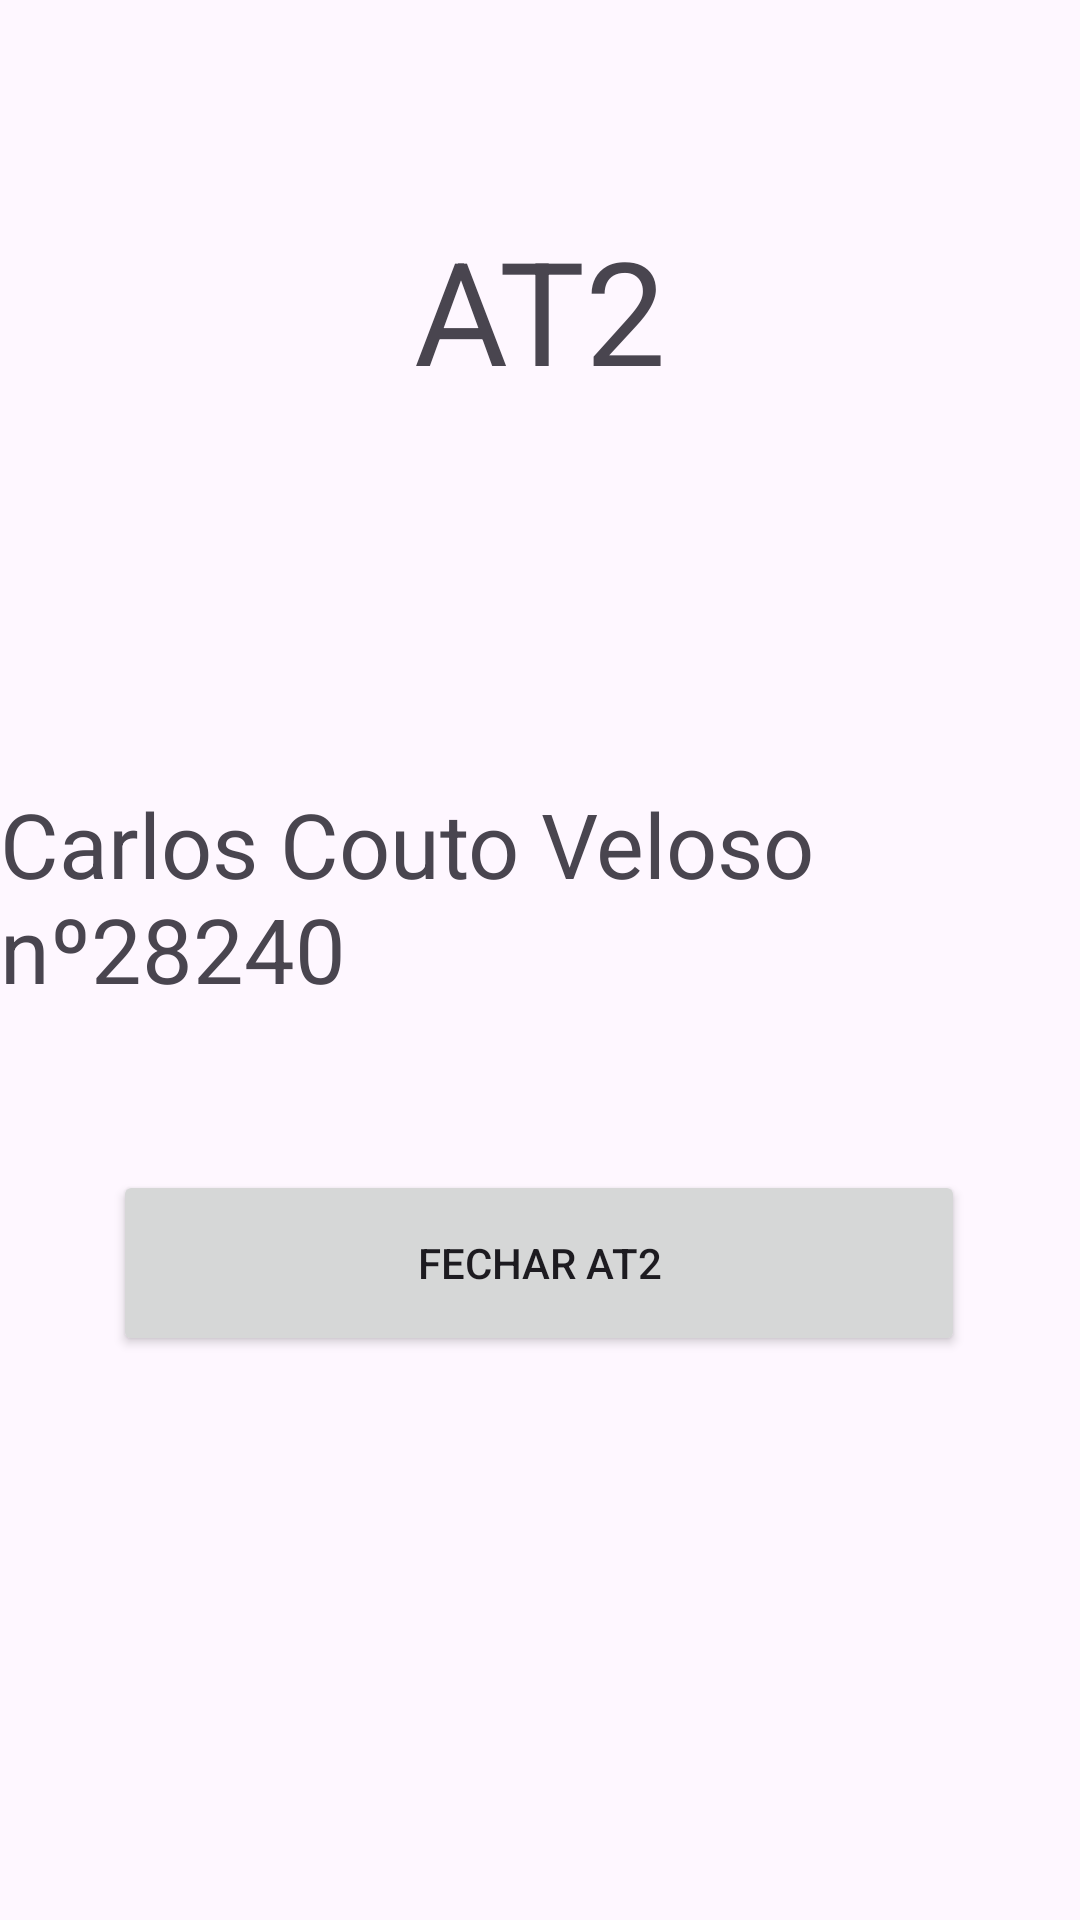

Android layout source for this screen:
<!-- AndroidManifest.xml: application theme Theme.Projeto3 -->
<!-- res/layout/activity_main2.xml -->
<?xml version="1.0" encoding="utf-8"?>
<androidx.constraintlayout.widget.ConstraintLayout xmlns:android="http://schemas.android.com/apk/res/android"
    xmlns:app="http://schemas.android.com/apk/res-auto"
    xmlns:tools="http://schemas.android.com/tools"
    android:layout_width="match_parent"
    android:layout_height="match_parent"
    tools:context=".Activity_main2">

    <TextView
        android:id="@+id/textView2"
        android:layout_width="wrap_content"
        android:layout_height="wrap_content"
        android:layout_marginTop="71dp"
        android:text="AT2"
        android:textSize="48sp"
        app:layout_constraintEnd_toEndOf="parent"
        app:layout_constraintStart_toStartOf="parent"
        app:layout_constraintTop_toTopOf="parent" />

    <TextView
        android:id="@+id/textView3"
        android:layout_width="wrap_content"
        android:layout_height="wrap_content"
        android:layout_marginTop="261dp"
        android:text="Carlos Couto Veloso nº28240"
        android:textSize="30sp"
        app:layout_constraintEnd_toEndOf="parent"
        app:layout_constraintStart_toStartOf="parent"
        app:layout_constraintTop_toTopOf="parent" />

    <Button
        android:id="@+id/button2"
        android:layout_width="284dp"
        android:layout_height="62dp"
        android:text="Fechar AT2"
        app:layout_constraintBottom_toBottomOf="parent"
        app:layout_constraintEnd_toEndOf="parent"
        app:layout_constraintHorizontal_bias="0.496"
        app:layout_constraintStart_toStartOf="parent"
        app:layout_constraintTop_toTopOf="parent"
        app:layout_constraintVertical_bias="0.675" />
</androidx.constraintlayout.widget.ConstraintLayout>
<!-- resources referenced by this layout -->
<resources>
  <style name="Theme.Projeto3" parent="Base.Theme.Projeto3" />
  <style name="Base.Theme.Projeto3" parent="Theme.Material3.DayNight.NoActionBar">
          
          
      </style>
</resources>
